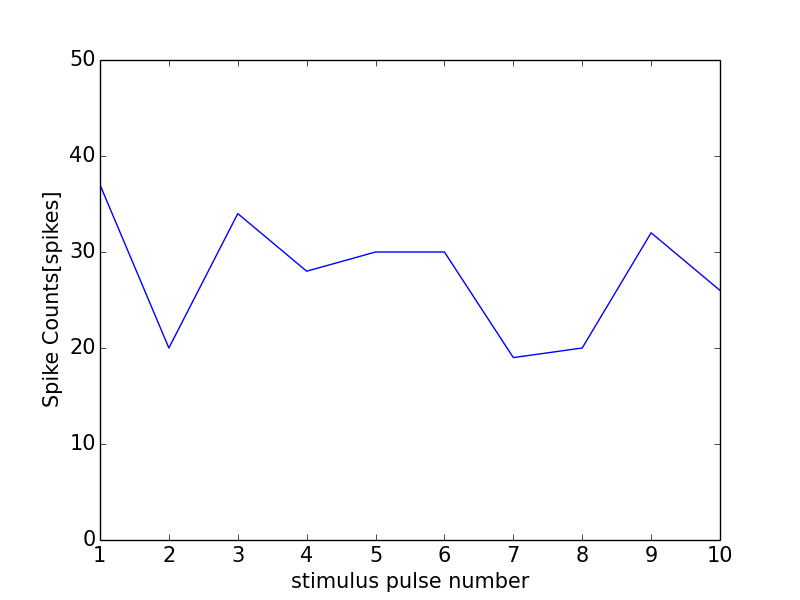

Source data for this figure (header and first rows):
0, 0.0
0, 0
1, 37
2, 20
3, 34
4, 28
5, 30
6, 30
7, 19
8, 20
9, 32
10, 26
11, 0
